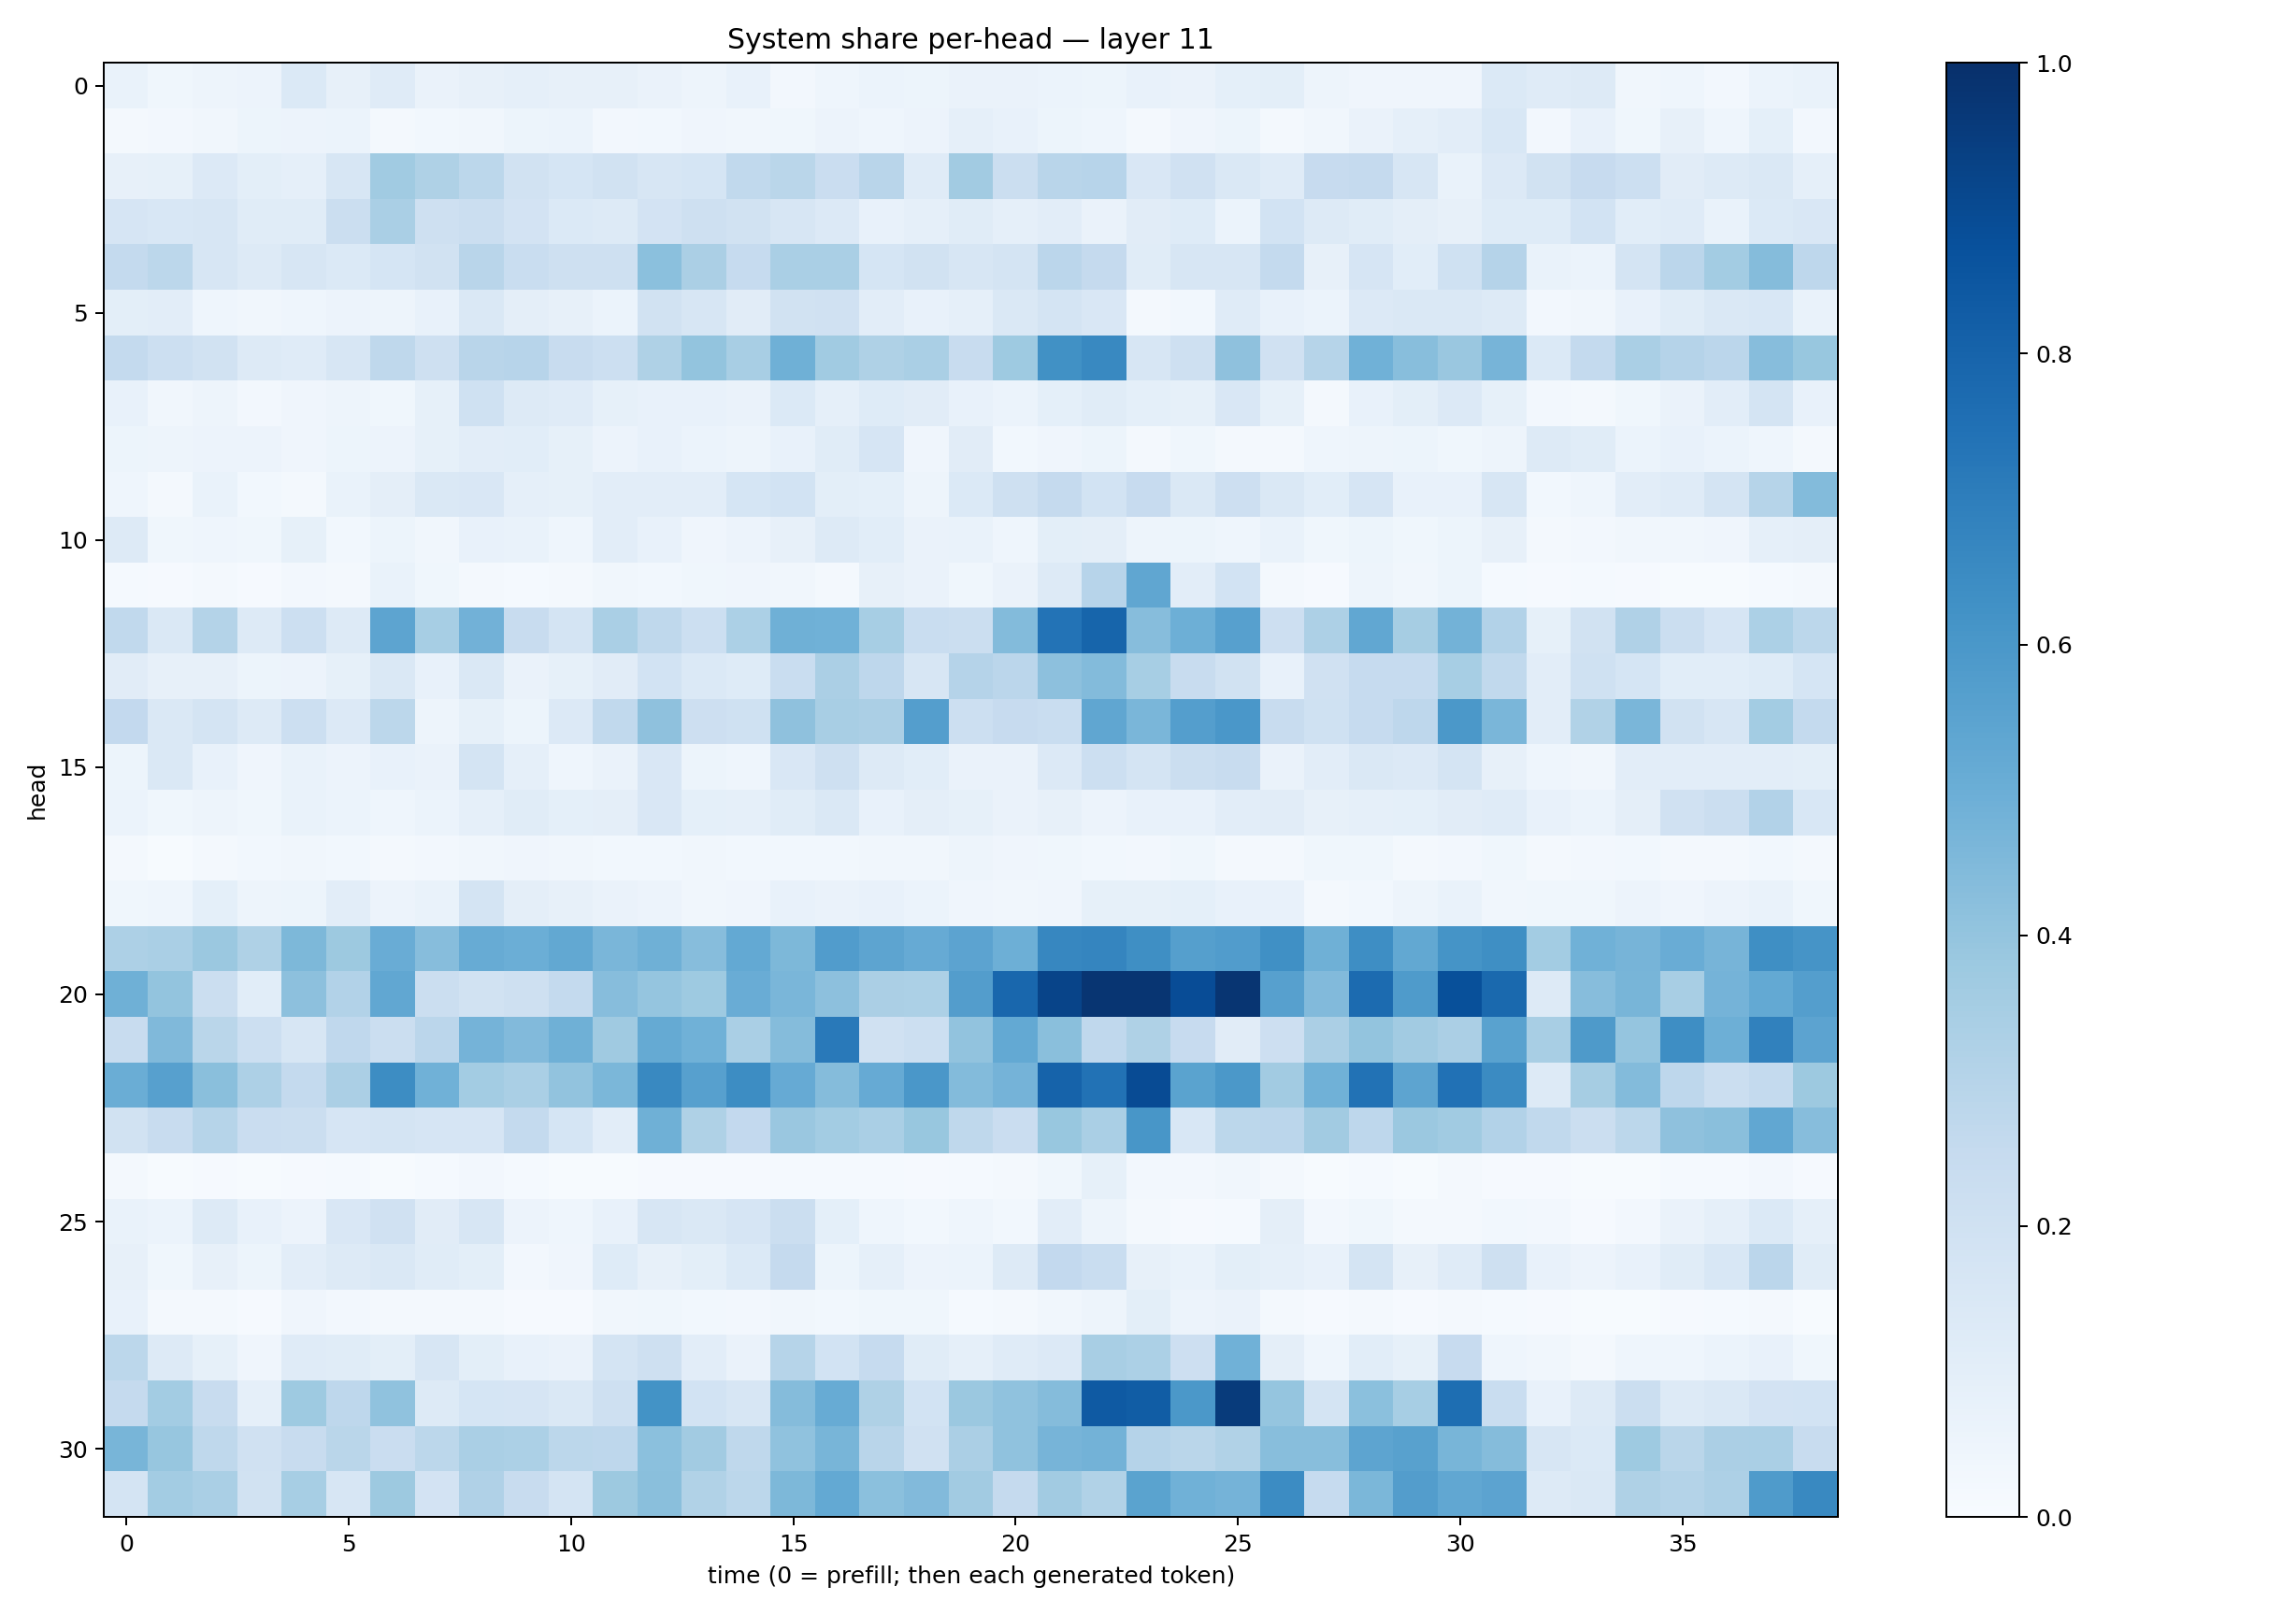

Source data for this figure (header and first rows):
0.06814094, 0.03815987, 0.047977425, 0.057186123, 0.13950594, 0.080294676, 0.11987606, 0.06621022, 0.081798516, 0.08872434, 0.0807823, 0.08006112, 0.06519614, 0.048453845, 0.07235534, 0.0257925, 0.045664787, 0.058748305, 0.053057235, 0.06609894, 0.06601693, 0.059010576, 0.05405179, 0.07413336
0.01829, 0.02563, 0.03345, 0.05121, 0.0548, 0.06057, 0.01869, 0.03002, 0.03489, 0.05225, 0.06, 0.02699, 0.03022, 0.0428, 0.03374, 0.03578, 0.05826, 0.04303, 0.05533, 0.08796, 0.07422, 0.05255, 0.04342, 0.01859
0.08024, 0.08534, 0.1363, 0.1014, 0.08953, 0.157, 0.3664, 0.3208, 0.2799, 0.1923, 0.1706, 0.1888, 0.1573, 0.1715, 0.2632, 0.2868, 0.2276, 0.2893, 0.1187, 0.3632, 0.2207, 0.2917, 0.2944, 0.1498
0.1671, 0.1528, 0.1598, 0.1171, 0.116, 0.2228, 0.3385, 0.2057, 0.226, 0.1809, 0.1388, 0.1323, 0.1802, 0.2078, 0.1933, 0.1581, 0.1354, 0.07702, 0.08717, 0.1171, 0.08643, 0.1043, 0.06622, 0.1129
0.2571, 0.2785, 0.1604, 0.1325, 0.1599, 0.1382, 0.1706, 0.188, 0.2928, 0.2311, 0.2059, 0.2072, 0.421, 0.3359, 0.2472, 0.338, 0.3384, 0.1689, 0.1916, 0.1631, 0.1752, 0.2813, 0.2525, 0.1144
0.09778, 0.104, 0.04363, 0.03275, 0.04617, 0.05568, 0.04822, 0.0751, 0.1452, 0.09727, 0.07975, 0.06007, 0.1905, 0.1563, 0.1122, 0.1928, 0.1965, 0.1051, 0.07657, 0.08839, 0.1418, 0.1767, 0.1512, 0.02196
0.2566, 0.2166, 0.1929, 0.1323, 0.1197, 0.1568, 0.2704, 0.2068, 0.2923, 0.2947, 0.239, 0.2169, 0.3228, 0.4004, 0.3434, 0.4885, 0.3668, 0.3228, 0.336, 0.2376, 0.3739, 0.626, 0.6594, 0.1639
0.07291, 0.03311, 0.04854, 0.02626, 0.0393, 0.04846, 0.03785, 0.0846, 0.1999, 0.1286, 0.1193, 0.08471, 0.07431, 0.07286, 0.06284, 0.137, 0.08677, 0.1212, 0.1109, 0.07482, 0.0597, 0.08995, 0.1165, 0.09113
0.05088, 0.04698, 0.05591, 0.05643, 0.03916, 0.05444, 0.05769, 0.08282, 0.1055, 0.1076, 0.08464, 0.05641, 0.07095, 0.06062, 0.0495, 0.07766, 0.116, 0.1677, 0.03917, 0.1122, 0.03062, 0.0414, 0.05124, 0.01816
0.04607, 0.02336, 0.06867, 0.02811, 0.01761, 0.06944, 0.09571, 0.1415, 0.1521, 0.08951, 0.08484, 0.1032, 0.1032, 0.1048, 0.1692, 0.186, 0.1004, 0.09317, 0.04947, 0.139, 0.2093, 0.2535, 0.187, 0.2451
0.1316, 0.03605, 0.04655, 0.03589, 0.08258, 0.03089, 0.05221, 0.0319, 0.07697, 0.06778, 0.0459, 0.1049, 0.07348, 0.04257, 0.05719, 0.08197, 0.1328, 0.1069, 0.0655, 0.0682, 0.04412, 0.09848, 0.09576, 0.04876
0.0118, 0.008155, 0.02094, 0.00966, 0.02356, 0.02175, 0.0675, 0.0387, 0.01773, 0.0131, 0.01877, 0.03436, 0.02762, 0.0386, 0.04236, 0.03256, 0.01944, 0.07848, 0.06579, 0.03821, 0.06286, 0.1309, 0.2958, 0.5337
0.2619, 0.1427, 0.3058, 0.1313, 0.2185, 0.1255, 0.5411, 0.3456, 0.482, 0.2418, 0.1747, 0.3396, 0.2728, 0.218, 0.3316, 0.492, 0.4857, 0.3473, 0.2341, 0.224, 0.4388, 0.74, 0.7932, 0.4329
0.1097, 0.07955, 0.07975, 0.05165, 0.05801, 0.0828, 0.1474, 0.07169, 0.1484, 0.06546, 0.08571, 0.1126, 0.1857, 0.1373, 0.1212, 0.2316, 0.3357, 0.2767, 0.1607, 0.3008, 0.2829, 0.4152, 0.4377, 0.3471
0.2613, 0.1415, 0.1794, 0.1255, 0.2179, 0.1346, 0.2812, 0.04731, 0.08569, 0.05187, 0.1363, 0.265, 0.4116, 0.2141, 0.1995, 0.4132, 0.342, 0.3326, 0.5673, 0.2156, 0.2424, 0.2336, 0.5324, 0.4642
0.05438, 0.1413, 0.07085, 0.04116, 0.06809, 0.05609, 0.07441, 0.06604, 0.1754, 0.08886, 0.04655, 0.06614, 0.1521, 0.05207, 0.04558, 0.1505, 0.2047, 0.1305, 0.109, 0.06508, 0.0659, 0.1361, 0.2154, 0.1752
0.06041, 0.03573, 0.04868, 0.03635, 0.06895, 0.05938, 0.04519, 0.05888, 0.08771, 0.1139, 0.09216, 0.09446, 0.1485, 0.0908, 0.08682, 0.1141, 0.1434, 0.077, 0.09729, 0.08286, 0.06284, 0.08154, 0.05736, 0.07609
0.01611, 0.005715, 0.01874, 0.03046, 0.03184, 0.03086, 0.02188, 0.02651, 0.03171, 0.04165, 0.03346, 0.02904, 0.02775, 0.03317, 0.02738, 0.03037, 0.02809, 0.03513, 0.03417, 0.04908, 0.0405, 0.03727, 0.02855, 0.02509
0.03845, 0.04502, 0.09128, 0.04954, 0.05363, 0.1047, 0.05686, 0.06877, 0.1754, 0.0962, 0.08003, 0.06439, 0.05687, 0.03214, 0.03972, 0.07237, 0.06329, 0.07595, 0.0586, 0.03966, 0.0313, 0.04053, 0.08434, 0.08586
0.3249, 0.3368, 0.3824, 0.3225, 0.4562, 0.3782, 0.5064, 0.4316, 0.5105, 0.4988, 0.5248, 0.463, 0.4891, 0.4334, 0.5209, 0.4532, 0.5753, 0.5398, 0.5127, 0.5452, 0.4923, 0.6663, 0.6683, 0.6345
0.4894, 0.4006, 0.223, 0.1085, 0.4173, 0.3112, 0.5305, 0.2255, 0.1926, 0.2038, 0.2557, 0.4311, 0.3967, 0.3718, 0.5049, 0.4638, 0.4176, 0.3325, 0.3306, 0.573, 0.786, 0.9195, 0.9781, 0.9788
0.2397, 0.4454, 0.2888, 0.2164, 0.1597, 0.2682, 0.2231, 0.2849, 0.4732, 0.444, 0.4896, 0.3698, 0.5191, 0.4872, 0.3396, 0.436, 0.7172, 0.198, 0.2164, 0.4039, 0.5201, 0.4219, 0.2672, 0.324
0.5037, 0.5597, 0.4222, 0.3249, 0.2547, 0.3342, 0.6441, 0.4854, 0.3557, 0.3363, 0.4039, 0.4579, 0.6573, 0.5593, 0.6431, 0.5139, 0.437, 0.5123, 0.6009, 0.4411, 0.4742, 0.8042, 0.7435, 0.8939
0.1922, 0.2344, 0.3006, 0.2293, 0.2255, 0.1672, 0.1747, 0.1649, 0.1679, 0.2572, 0.1715, 0.1025, 0.4894, 0.3219, 0.2613, 0.3833, 0.3591, 0.3384, 0.3881, 0.2733, 0.2289, 0.3902, 0.3392, 0.6037
0.02298, 0.004493, 0.009189, 0.004609, 0.01039, 0.01301, 0.006118, 0.0135, 0.02525, 0.01284, 0.007486, 0.006661, 0.00921, 0.009777, 0.007942, 0.01557, 0.0146, 0.01355, 0.01157, 0.01275, 0.01788, 0.03573, 0.0823, 0.02711
0.06842, 0.06148, 0.1308, 0.07788, 0.05755, 0.1517, 0.1972, 0.112, 0.1572, 0.05617, 0.0437, 0.07811, 0.1596, 0.1483, 0.1647, 0.2202, 0.09211, 0.04399, 0.03114, 0.04662, 0.02809, 0.1017, 0.05003, 0.02274
0.07969, 0.03731, 0.07829, 0.05359, 0.1016, 0.1259, 0.1462, 0.1157, 0.09826, 0.02353, 0.04102, 0.1237, 0.081, 0.1003, 0.1402, 0.2518, 0.0539, 0.08899, 0.05806, 0.06041, 0.1285, 0.2607, 0.2321, 0.08036
0.07198, 0.02181, 0.02068, 0.01118, 0.03988, 0.02469, 0.02019, 0.01639, 0.02023, 0.01027, 0.008156, 0.03268, 0.03732, 0.02929, 0.02618, 0.03504, 0.02981, 0.03578, 0.03624, 0.01366, 0.01728, 0.03501, 0.04806, 0.09772
0.2788, 0.1257, 0.08496, 0.04238, 0.1207, 0.1165, 0.1013, 0.1574, 0.09953, 0.07521, 0.0643, 0.1752, 0.2074, 0.1044, 0.06343, 0.2981, 0.185, 0.2477, 0.1162, 0.08911, 0.1208, 0.1367, 0.3412, 0.3299
0.2507, 0.3562, 0.2379, 0.08895, 0.3721, 0.275, 0.4083, 0.1276, 0.1704, 0.1651, 0.1423, 0.2079, 0.6191, 0.1847, 0.1575, 0.4357, 0.5109, 0.3227, 0.1842, 0.3825, 0.4073, 0.4359, 0.8395, 0.8251
0.4667, 0.3916, 0.2728, 0.1974, 0.2372, 0.2872, 0.2277, 0.2798, 0.3383, 0.3307, 0.2805, 0.2742, 0.4188, 0.3629, 0.2706, 0.4086, 0.4666, 0.2929, 0.1978, 0.3333, 0.4065, 0.4725, 0.4773, 0.3026
0.1778, 0.3582, 0.3375, 0.1878, 0.345, 0.162, 0.3764, 0.1818, 0.3171, 0.2393, 0.1761, 0.3752, 0.425, 0.3162, 0.2794, 0.4534, 0.5212, 0.4203, 0.4439, 0.3628, 0.2511, 0.3616, 0.3139, 0.5481
